Run: headless pygame with SDL's dummy video driver; simulated clock (each Clock.tick advances the game by its frame time, no real sleeping); random seed 0; keys injected as events and as key.get_pressed() state; mouse plan: one left click at the window centre at the start of phase 2, then a move to the lower-right quarter at the start of phase 3; restart key RETURN tapped at the start of phases 3 and 4.
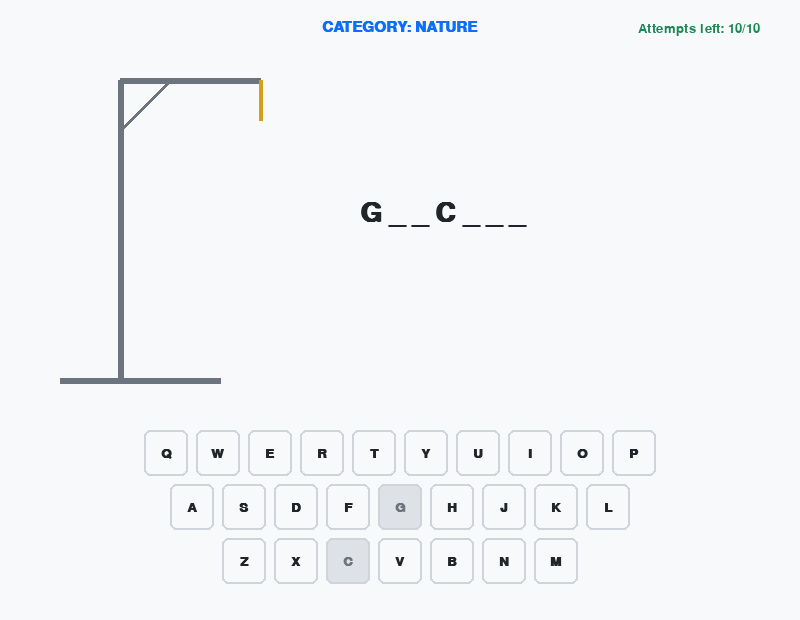
Frame 1 of 4 · flips 1–60 · no input
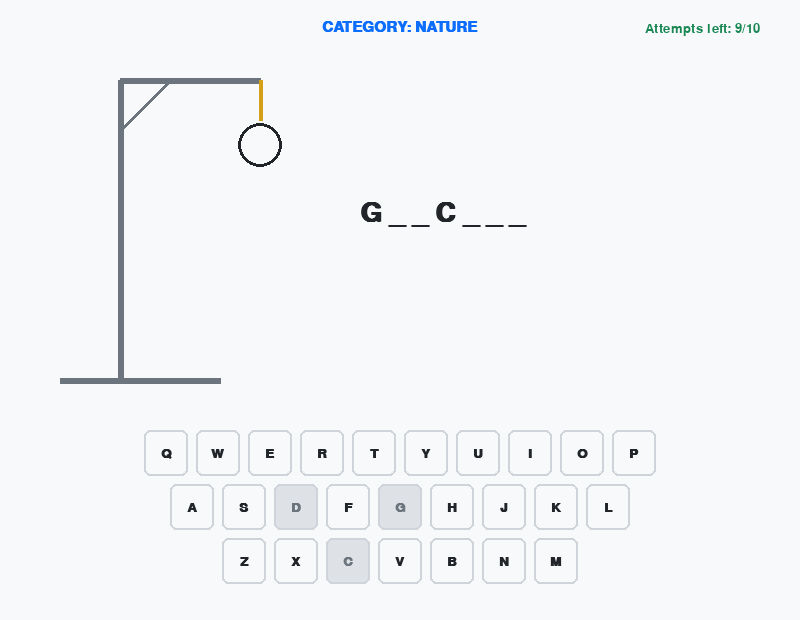
Frame 2 of 4 · flips 61–180 · clicked the window centre · tapped SPACE, RETURN · held RIGHT (→), D
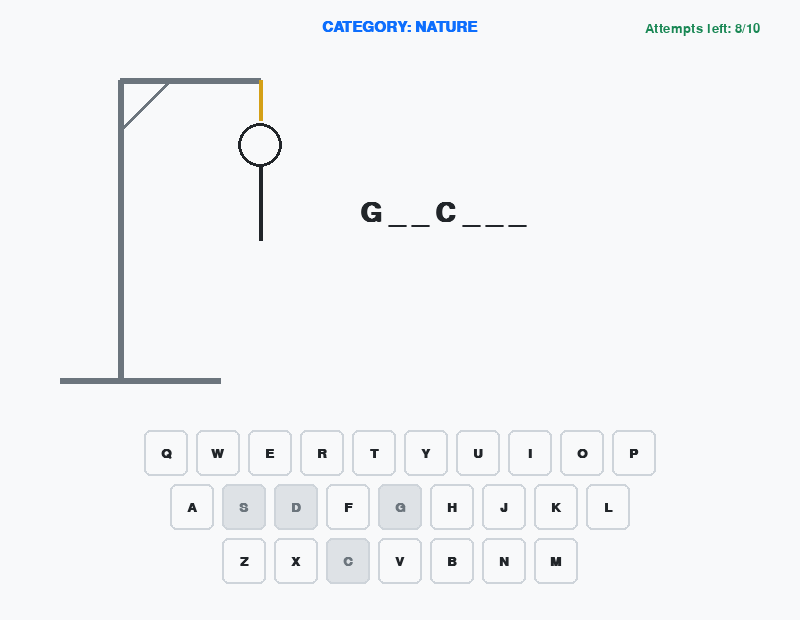
Frame 3 of 4 · flips 181–300 · moved the mouse to the lower-right quarter · tapped RETURN · held DOWN (↓), S
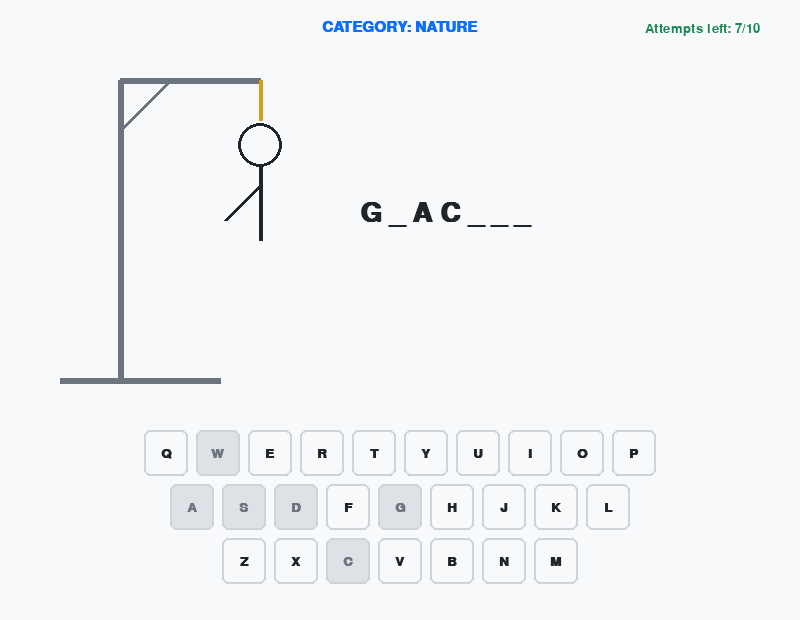
Frame 4 of 4 · flips 301–420 · tapped RETURN · held LEFT (←), A, UP (↑), W

The pygame program that drew these frames:

import pygame
import sys
import random

# --- Categories & Word Pool ---
WORD_CATEGORIES = {
    "Superheroes": ["superman", "thor", "avenger", "batman", "spiderman"],
    "Animals": ["tiger", "elephant", "cheetah", "kangaroo", "dolphin"],
    "Cartoons": ["doraemon", "pikachu", "shinchan", "popeye"],
    "Nature": ["water", "stream", "forest", "glacier", "mountain"]
}

# --- Display Settings ---
WIDTH, HEIGHT = 800, 620
WHITE = (248, 249, 250)
BLACK = (33, 37, 41)
GRAY = (206, 212, 218)
DARK_GRAY = (108, 117, 125)
BLUE = (13, 110, 253)
RED = (220, 53, 69)
GREEN = (25, 135, 84)
GOLD = (212, 160, 23)

pygame.init()
screen = pygame.display.set_mode((WIDTH, HEIGHT))
pygame.display.set_caption("Hangman: Interactive Edition")
clock = pygame.time.Clock()

# --- Fonts ---
font_category = pygame.font.SysFont("arial", 22, bold=True)
font_word = pygame.font.SysFont("consolas", 40, bold=True)
font_turns = pygame.font.SysFont("arial", 20)
font_key = pygame.font.SysFont("arial", 20, bold=True)
font_banner = pygame.font.SysFont("arial", 26, bold=True)

# --- Virtual Keyboard Layout ---
ROW1 = "QWERTYUIOP"
ROW2 = "ASDFGHJKL"
ROW3 = "ZXCVBNM"

def create_keyboard():
    keys = []
    btn_w, btn_h, gap = 44, 46, 8
    
    # Row 1 (10 keys)
    start_x = (WIDTH - (10 * btn_w + 9 * gap)) // 2
    for i, ch in enumerate(ROW1):
        rect = pygame.Rect(start_x + i * (btn_w + gap), 430, btn_w, btn_h)
        keys.append({"char": ch.lower(), "rect": rect})
        
    # Row 2 (9 keys)
    start_x = (WIDTH - (9 * btn_w + 8 * gap)) // 2
    for i, ch in enumerate(ROW2):
        rect = pygame.Rect(start_x + i * (btn_w + gap), 484, btn_w, btn_h)
        keys.append({"char": ch.lower(), "rect": rect})
        
    # Row 3 (7 keys)
    start_x = (WIDTH - (7 * btn_w + 6 * gap)) // 2
    for i, ch in enumerate(ROW3):
        rect = pygame.Rect(start_x + i * (btn_w + gap), 538, btn_w, btn_h)
        keys.append({"char": ch.lower(), "rect": rect})
        
    return keys

# --- Game State Variables ---
category = ""
word = ""
guessmade = set()
turns_left = 10
game_over = False
win = False
play_again_rect = pygame.Rect(WIDTH // 2 - 80, 365, 160, 42)
keyboard_keys = create_keyboard()

def pick_new_word():
    global category, word, guessmade, turns_left, game_over, win
    category = random.choice(list(WORD_CATEGORIES.keys()))
    word = random.choice(WORD_CATEGORIES[category]).lower()
    guessmade = set()
    turns_left = 10
    game_over = False
    win = False

    # Reveal 1 to 2 unique clue letters at start
    unique_letters = list(set(word))
    clue_count = 1 if len(unique_letters) <= 4 else 2
    clues = random.sample(unique_letters, clue_count)
    for c in clues:
        guessmade.add(c)

def make_guess(letter):
    global turns_left, game_over, win
    if game_over or letter in guessmade:
        return

    guessmade.add(letter)
    if letter not in word:
        turns_left -= 1
        if turns_left <= 0:
            turns_left = 0
            game_over = True
            win = False
    else:
        # Check if all letters in word are guessed
        if all(c in guessmade for c in word):
            game_over = True
            win = True

def draw_gallows(turns):
    # Base gallows structure
    pygame.draw.line(screen, DARK_GRAY, (60, 380), (220, 380), 6)      # Base
    pygame.draw.line(screen, DARK_GRAY, (120, 380), (120, 80), 6)      # Vertical post
    pygame.draw.line(screen, DARK_GRAY, (120, 80), (260, 80), 6)        # Top beam
    pygame.draw.line(screen, DARK_GRAY, (120, 130), (170, 80), 4)      # Support bracket
    pygame.draw.line(screen, GOLD, (260, 80), (260, 120), 4)           # Rope

    # Progressive stickman based on lost turns (10 down to 0)
    lost = 10 - turns
    hx, hy = 260, 145  # Head center

    if lost >= 1:  # 9 left: Head
        pygame.draw.circle(screen, BLACK, (hx, hy), 22, 3)
    if lost >= 2:  # 8 left: Torso
        pygame.draw.line(screen, BLACK, (hx, hy + 22), (hx, hy + 95), 4)
    if lost >= 3:  # 7 left: Left Arm
        pygame.draw.line(screen, BLACK, (hx, hy + 40), (hx - 35, hy + 75), 4)
    if lost >= 4:  # 6 left: Right Arm
        pygame.draw.line(screen, BLACK, (hx, hy + 40), (hx + 35, hy + 75), 4)
    if lost >= 5:  # 5 left: Left Leg
        pygame.draw.line(screen, BLACK, (hx, hy + 95), (hx - 30, hy + 155), 4)
    if lost >= 6:  # 4 left: Right Leg
        pygame.draw.line(screen, BLACK, (hx, hy + 95), (hx + 30, hy + 155), 4)
    if lost >= 7:  # 3 left: Left Hand/Foot detail
        pygame.draw.circle(screen, BLACK, (hx - 35, hy + 75), 4)
    if lost >= 8:  # 2 left: Right Hand/Foot detail
        pygame.draw.circle(screen, BLACK, (hx + 35, hy + 75), 4)
    if lost >= 9:  # 1 left: Face (Sad eyes)
        pygame.draw.circle(screen, BLACK, (hx - 7, hy - 4), 2)
        pygame.draw.circle(screen, BLACK, (hx + 7, hy - 4), 2)
        pygame.draw.arc(screen, BLACK, (hx - 8, hy + 4, 16, 10), 0, 3.14, 2)
    if lost >= 10: # 0 left: Dead Eyes (X X)
        # Left X
        pygame.draw.line(screen, RED, (hx - 10, hy - 7), (hx - 4, hy - 1), 2)
        pygame.draw.line(screen, RED, (hx - 4, hy - 7), (hx - 10, hy - 1), 2)
        # Right X
        pygame.draw.line(screen, RED, (hx + 4, hy - 7), (hx + 10, hy - 1), 2)
        pygame.draw.line(screen, RED, (hx + 10, hy - 7), (hx + 4, hy - 1), 2)

# Start first game
pick_new_word()

# --- Main Event Loop ---
running = True
while running:
    clock.tick(60)

    for event in pygame.event.get():
        if event.type == pygame.QUIT:
            running = False

        # Physical Keyboard Input
        if event.type == pygame.KEYDOWN:
            if not game_over and event.unicode.isalpha():
                make_guess(event.unicode.lower())
            elif game_over and event.key == pygame.K_RETURN:
                pick_new_word()

        # Touchpad / Mouse Click Input
        if event.type == pygame.MOUSEBUTTONDOWN and event.button == 1:
            mx, my = event.pos

            if not game_over:
                for key in keyboard_keys:
                    if key["rect"].collidepoint(mx, my):
                        make_guess(key["char"])
                        break
            else:
                if play_again_rect.collidepoint(mx, my):
                    pick_new_word()

    # --- Draw Phase ---
    screen.fill(WHITE)

    # 1. Top Category Bar
    cat_text = font_category.render(f"CATEGORY: {category.upper()}", True, BLUE)
    screen.blit(cat_text, (WIDTH // 2 - cat_text.get_width() // 2, 20))

    turns_color = GREEN if turns_left > 4 else (GOLD if turns_left > 2 else RED)
    turns_text = font_turns.render(f"Attempts left: {turns_left}/10", True, turns_color)
    screen.blit(turns_text, (WIDTH - turns_text.get_width() - 40, 22))

    # 2. Gallows & Stickman
    draw_gallows(turns_left)

    # 3. Mystery Word Spaces
    displayed_word = " ".join([c.upper() if c in guessmade else "_" for c in word])
    word_surface = font_word.render(displayed_word, True, BLACK)
    screen.blit(word_surface, (360, 200))

    # 4. Result Banner / Play Again Button
    if game_over:
        if win:
            msg = font_banner.render("You Rescued Him! You Win!", True, GREEN)
        else:
            msg = font_banner.render(f"Game Over! The word was: {word.upper()}", True, RED)
        
        screen.blit(msg, (WIDTH // 2 - msg.get_width() // 2, 320))

        # Play Again button
        pygame.draw.rect(screen, BLUE, play_again_rect, border_radius=8)
        btn_text = font_key.render("Play Again", True, WHITE)
        screen.blit(btn_text, (play_again_rect.centerx - btn_text.get_width() // 2,
                               play_again_rect.centery - btn_text.get_height() // 2))

    # 5. Virtual Keyboard
    for key in keyboard_keys:
        ch = key["char"]
        rect = key["rect"]
        is_used = ch in guessmade

        if is_used:
            bg_color = (222, 226, 230)
            text_color = DARK_GRAY
        else:
            bg_color = WHITE
            text_color = BLACK

        pygame.draw.rect(screen, bg_color, rect, border_radius=6)
        pygame.draw.rect(screen, GRAY, rect, 2, border_radius=6)

        char_surf = font_key.render(ch.upper(), True, text_color)
        screen.blit(char_surf, (rect.centerx - char_surf.get_width() // 2, 
                                rect.centery - char_surf.get_height() // 2))

    pygame.display.flip()

pygame.quit()
sys.exit()
